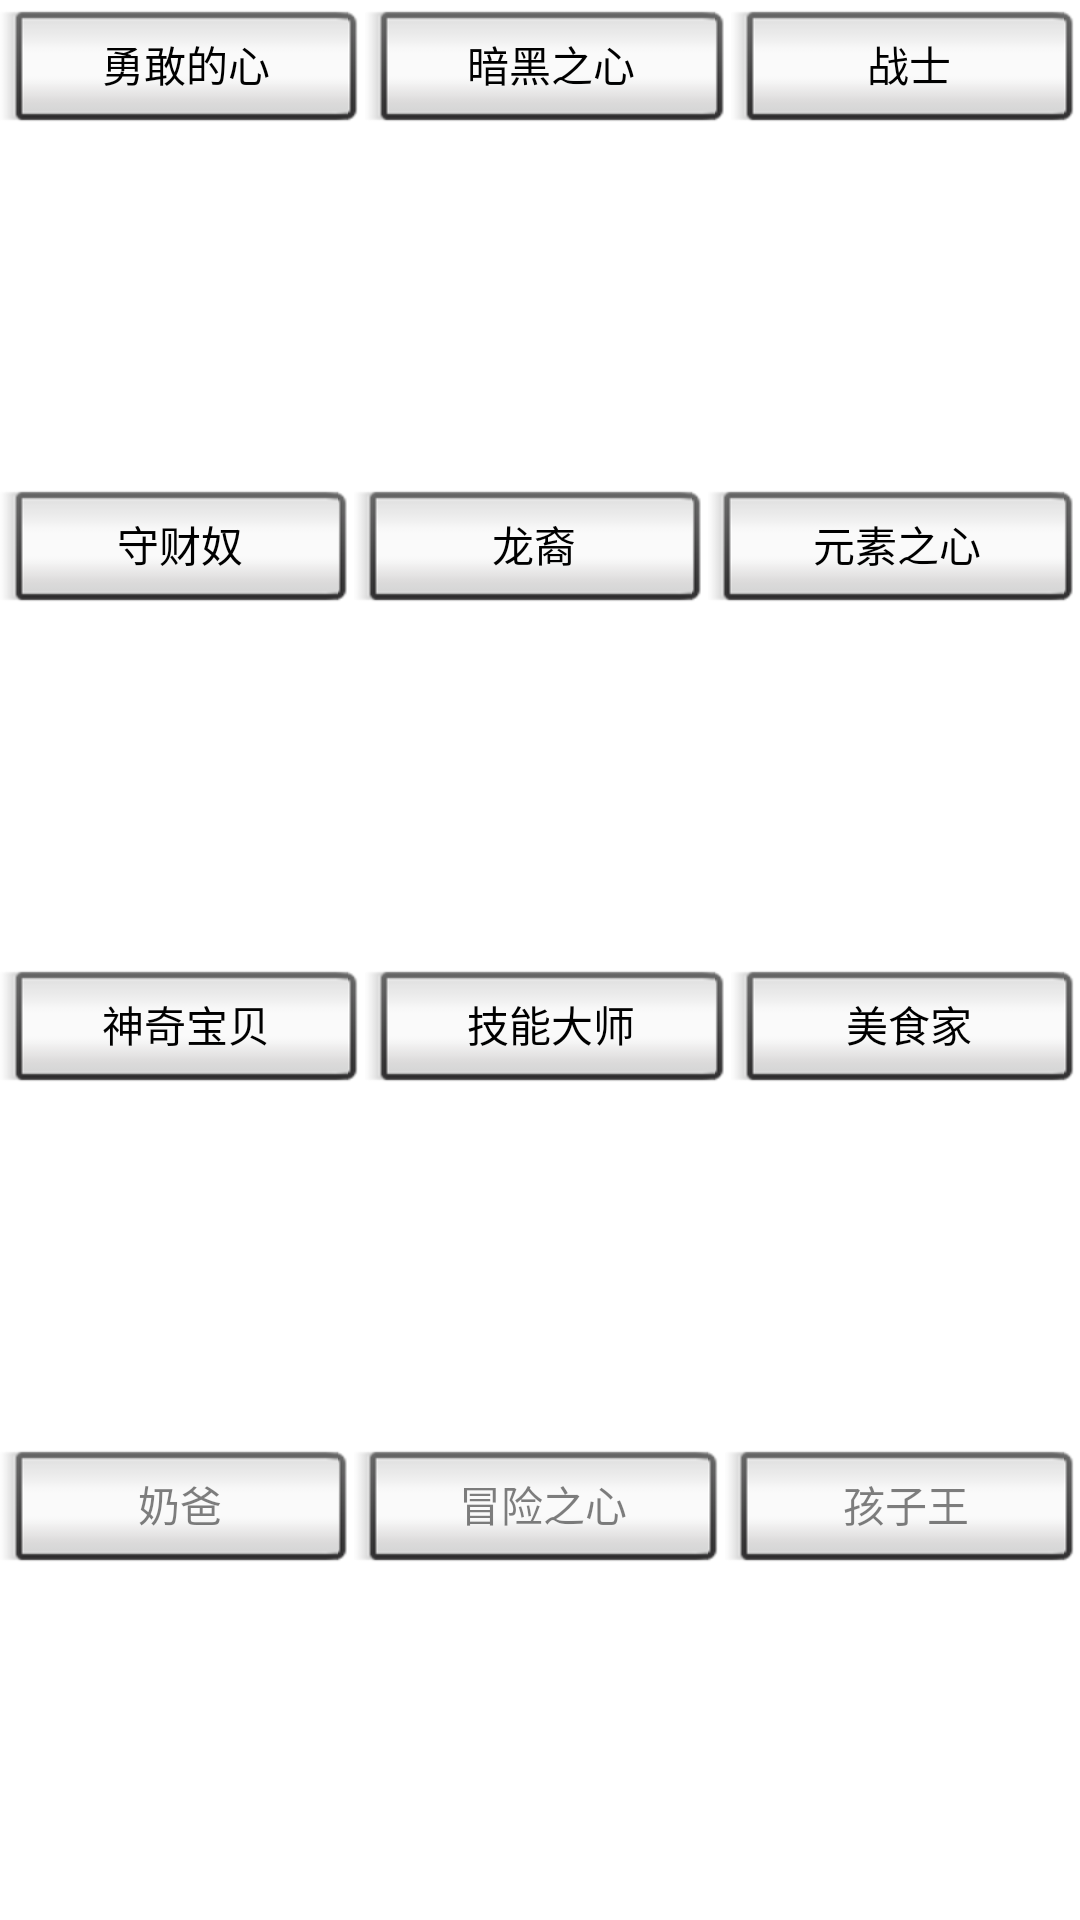

The Android layout XML behind this screen, and the referenced resources:
<!-- AndroidManifest.xml: application theme android:Theme.Holo.Light.NoActionBar.Fullscreen -->
<!-- res/layout/gift_list.xml -->
<?xml version="1.0" encoding="utf-8"?>
<LinearLayout xmlns:android="http://schemas.android.com/apk/res/android"
              android:orientation="vertical"
              android:layout_width="match_parent"
    android:id="@+id/gift_root"
              android:layout_height="match_parent" android:gravity="center">

    <LinearLayout
            android:layout_width="fill_parent"
            android:layout_height="wrap_content" android:layout_weight="1" android:layout_gravity="center_vertical">
        <Button
                android:layout_width="wrap_content"
                android:layout_height="wrap_content"
                android:text="勇敢的心"
                android:id="@+id/hero_heart" android:layout_gravity="center|top" android:layout_weight="1"
                style="@android:style/Widget.Button.Inset"/>
        <Button
                android:layout_width="wrap_content"
                android:layout_height="wrap_content"
                android:text="暗黑之心"
                android:id="@+id/DarkHeard" android:layout_gravity="center_horizontal|top" android:layout_weight="1"
                style="@android:style/Widget.Button.Inset"/>
        <Button
                android:layout_width="wrap_content"
                android:layout_height="wrap_content"
                android:text="战士"
                android:id="@+id/Warrior" android:layout_gravity="center_horizontal|top" android:layout_weight="1"
                style="@android:style/Widget.Button.Inset"/>
    </LinearLayout>
    <LinearLayout android:layout_width="fill_parent" android:layout_height="wrap_content"
                  android:id="@+id/skill_layout_2" android:layout_weight="1" android:layout_gravity="center_vertical">
        <Button android:layout_width="wrap_content" android:layout_height="wrap_content" android:text="守财奴" android:enabled="true"
                android:id="@+id/Searcher" android:layout_gravity="center_horizontal|top" android:layout_weight="1"
                style="@android:style/Widget.Button.Inset"/>
        <Button android:layout_width="wrap_content" android:layout_height="wrap_content" android:text="龙裔" android:enabled="true"
                android:id="@+id/Long" android:layout_gravity="center_horizontal|top" android:layout_weight="1"
                style="@android:style/Widget.Button.Inset"/>

        <Button android:layout_width="wrap_content" android:layout_height="wrap_content" android:text="元素之心"
                android:id="@+id/Element" android:layout_gravity="center_horizontal|top" android:layout_weight="1"
                style="@android:style/Widget.Button.Inset"/>
    </LinearLayout>
    <LinearLayout android:layout_width="fill_parent" android:layout_height="wrap_content"
                  android:id="@+id/empty_layout" android:layout_weight="1" android:layout_gravity="center_vertical">

        <Button android:layout_width="wrap_content" android:layout_height="wrap_content" android:text="神奇宝贝" android:enabled="true"
                android:id="@+id/Pokemon" android:layout_gravity="center_horizontal|top" android:layout_weight="1"
                style="@android:style/Widget.Button.Inset"/>

        <Button android:layout_width="wrap_content" android:layout_height="wrap_content" android:text="技能大师"
                android:id="@+id/SkillMaster" android:layout_gravity="center_horizontal|top" android:layout_weight="1"
                style="@android:style/Widget.Button.Inset"/>

        <Button android:layout_width="wrap_content" android:layout_height="wrap_content" android:text="美食家"
                android:id="@+id/Epicure" android:layout_gravity="center_horizontal|top" android:layout_weight="1"
                style="@android:style/Widget.Button.Inset"/>
    </LinearLayout>
    <LinearLayout android:layout_width="fill_parent" android:layout_height="wrap_content"
                  android:id="@+id/hero_inf_layout_2" android:layout_weight="1" android:layout_gravity="center_vertical">

        <Button android:layout_width="wrap_content" android:layout_height="wrap_content" android:text="奶爸" android:enabled="false"
                android:id="@+id/Daddy" android:layout_gravity="center_horizontal|top" android:layout_weight="1"
                style="@android:style/Widget.Button.Inset"/>

        <Button android:layout_width="wrap_content" android:layout_height="wrap_content" android:text="冒险之心" android:enabled="false"
                android:id="@+id/RandomMaster" android:layout_gravity="center_horizontal|top" android:layout_weight="1"
                style="@android:style/Widget.Button.Inset"/>

        <Button android:layout_width="wrap_content" android:layout_height="wrap_content" android:text="孩子王" android:enabled="false"
                android:id="@+id/ChildrenKing" android:layout_gravity="center_horizontal|top" android:layout_weight="1"
                style="@android:style/Widget.Button.Inset"/>

    </LinearLayout>
</LinearLayout>
<!-- resources referenced by this layout -->
<resources>

</resources>
